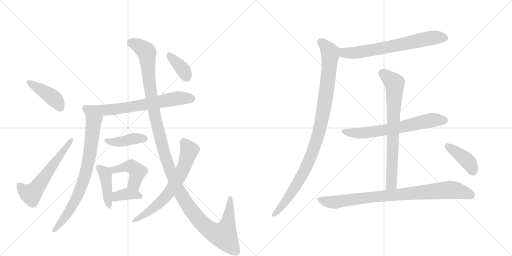
t = 0.00 s
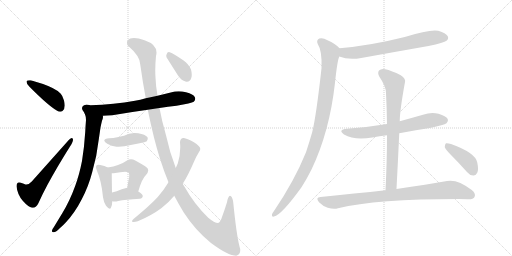
t = 2.62 s
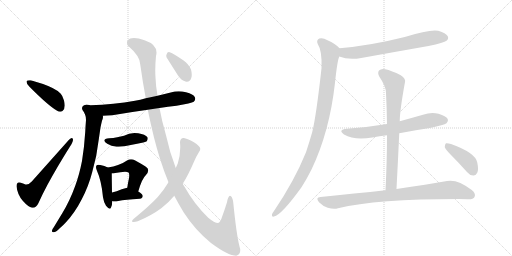
t = 5.24 s
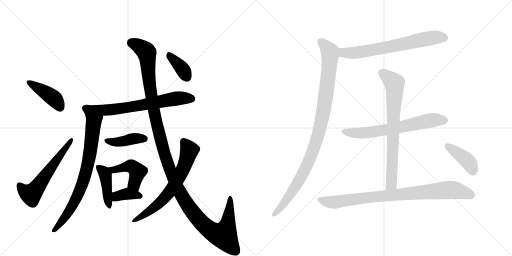
t = 7.86 s
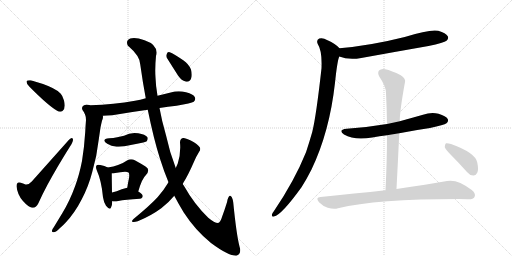
t = 10.47 s
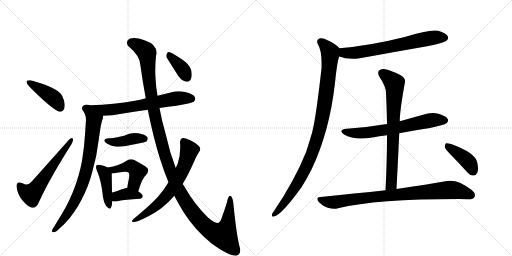
t = 13.09 s

The animated SVG that drew these frames (rendered in a browser with its animation timeline set to each time). Animation: 17 CSS @keyframes rules; one cycle of 13.09 s.

<svg version="1.1" viewBox="0 0 2048 1024" xmlns="http://www.w3.org/2000/svg">
  <g stroke="lightgray" stroke-dasharray="1,1" stroke-width="1" transform="scale(4, 4)">
    <line x1="0" y1="0" x2="256" y2="256"></line>
    <line x1="256" y1="0" x2="0" y2="256"></line>
    <line x1="128" y1="0" x2="128" y2="256"></line>
    <line x1="0" y1="128" x2="256" y2="128"></line>
    <line x1="256" y1="0" x2="512" y2="256"></line>
    <line x1="512" y1="0" x2="256" y2="256"></line>
    <line x1="384" y1="0" x2="384" y2="256"></line>
    <line x1="256" y1="128" x2="512" y2="128"></line>
  </g>
<g transform="scale(1, -1) translate(0, -850)">
   <style type="text/css">
    @keyframes keyframes0 {
      from {
       stroke: black;
       stroke-dashoffset: 422;
       stroke-width: 128;
       }
       58% {
       animation-timing-function: step-end;
       stroke: black;
       stroke-dashoffset: 0;
       stroke-width: 128;
       }
       to {
       stroke: black;
       stroke-width: 1024;
       }
       }
       #make-me-a-hanzi-animation-0 {
         animation: keyframes0 0.593424s both;
         animation-delay: 0.000000s;
         animation-timing-function: linear;
       }
    @keyframes keyframes1 {
      from {
       stroke: black;
       stroke-dashoffset: 586;
       stroke-width: 128;
       }
       66% {
       animation-timing-function: step-end;
       stroke: black;
       stroke-dashoffset: 0;
       stroke-width: 128;
       }
       to {
       stroke: black;
       stroke-width: 1024;
       }
       }
       #make-me-a-hanzi-animation-1 {
         animation: keyframes1 0.726888s both;
         animation-delay: 0.593424s;
         animation-timing-function: linear;
       }
    @keyframes keyframes2 {
      from {
       stroke: black;
       stroke-dashoffset: 687;
       stroke-width: 128;
       }
       69% {
       animation-timing-function: step-end;
       stroke: black;
       stroke-dashoffset: 0;
       stroke-width: 128;
       }
       to {
       stroke: black;
       stroke-width: 1024;
       }
       }
       #make-me-a-hanzi-animation-2 {
         animation: keyframes2 0.809082s both;
         animation-delay: 1.320312s;
         animation-timing-function: linear;
       }
    @keyframes keyframes3 {
      from {
       stroke: black;
       stroke-dashoffset: 767;
       stroke-width: 128;
       }
       71% {
       animation-timing-function: step-end;
       stroke: black;
       stroke-dashoffset: 0;
       stroke-width: 128;
       }
       to {
       stroke: black;
       stroke-width: 1024;
       }
       }
       #make-me-a-hanzi-animation-3 {
         animation: keyframes3 0.874186s both;
         animation-delay: 2.129395s;
         animation-timing-function: linear;
       }
    @keyframes keyframes4 {
      from {
       stroke: black;
       stroke-dashoffset: 414;
       stroke-width: 128;
       }
       57% {
       animation-timing-function: step-end;
       stroke: black;
       stroke-dashoffset: 0;
       stroke-width: 128;
       }
       to {
       stroke: black;
       stroke-width: 1024;
       }
       }
       #make-me-a-hanzi-animation-4 {
         animation: keyframes4 0.586914s both;
         animation-delay: 3.003581s;
         animation-timing-function: linear;
       }
    @keyframes keyframes5 {
      from {
       stroke: black;
       stroke-dashoffset: 429;
       stroke-width: 128;
       }
       58% {
       animation-timing-function: step-end;
       stroke: black;
       stroke-dashoffset: 0;
       stroke-width: 128;
       }
       to {
       stroke: black;
       stroke-width: 1024;
       }
       }
       #make-me-a-hanzi-animation-5 {
         animation: keyframes5 0.599121s both;
         animation-delay: 3.590495s;
         animation-timing-function: linear;
       }
    @keyframes keyframes6 {
      from {
       stroke: black;
       stroke-dashoffset: 448;
       stroke-width: 128;
       }
       59% {
       animation-timing-function: step-end;
       stroke: black;
       stroke-dashoffset: 0;
       stroke-width: 128;
       }
       to {
       stroke: black;
       stroke-width: 1024;
       }
       }
       #make-me-a-hanzi-animation-6 {
         animation: keyframes6 0.614583s both;
         animation-delay: 4.189616s;
         animation-timing-function: linear;
       }
    @keyframes keyframes7 {
      from {
       stroke: black;
       stroke-dashoffset: 370;
       stroke-width: 128;
       }
       55% {
       animation-timing-function: step-end;
       stroke: black;
       stroke-dashoffset: 0;
       stroke-width: 128;
       }
       to {
       stroke: black;
       stroke-width: 1024;
       }
       }
       #make-me-a-hanzi-animation-7 {
         animation: keyframes7 0.551107s both;
         animation-delay: 4.804199s;
         animation-timing-function: linear;
       }
    @keyframes keyframes8 {
      from {
       stroke: black;
       stroke-dashoffset: 1315;
       stroke-width: 128;
       }
       81% {
       animation-timing-function: step-end;
       stroke: black;
       stroke-dashoffset: 0;
       stroke-width: 128;
       }
       to {
       stroke: black;
       stroke-width: 1024;
       }
       }
       #make-me-a-hanzi-animation-8 {
         animation: keyframes8 1.320150s both;
         animation-delay: 5.355306s;
         animation-timing-function: linear;
       }
    @keyframes keyframes9 {
      from {
       stroke: black;
       stroke-dashoffset: 673;
       stroke-width: 128;
       }
       69% {
       animation-timing-function: step-end;
       stroke: black;
       stroke-dashoffset: 0;
       stroke-width: 128;
       }
       to {
       stroke: black;
       stroke-width: 1024;
       }
       }
       #make-me-a-hanzi-animation-9 {
         animation: keyframes9 0.797689s both;
         animation-delay: 6.675456s;
         animation-timing-function: linear;
       }
    @keyframes keyframes10 {
      from {
       stroke: black;
       stroke-dashoffset: 376;
       stroke-width: 128;
       }
       55% {
       animation-timing-function: step-end;
       stroke: black;
       stroke-dashoffset: 0;
       stroke-width: 128;
       }
       to {
       stroke: black;
       stroke-width: 1024;
       }
       }
       #make-me-a-hanzi-animation-10 {
         animation: keyframes10 0.555990s both;
         animation-delay: 7.473145s;
         animation-timing-function: linear;
       }
    @keyframes keyframes11 {
      from {
       stroke: black;
       stroke-dashoffset: 680;
       stroke-width: 128;
       }
       69% {
       animation-timing-function: step-end;
       stroke: black;
       stroke-dashoffset: 0;
       stroke-width: 128;
       }
       to {
       stroke: black;
       stroke-width: 1024;
       }
       }
       #make-me-a-hanzi-animation-11 {
         animation: keyframes11 0.803385s both;
         animation-delay: 8.029134s;
         animation-timing-function: linear;
       }
    @keyframes keyframes12 {
      from {
       stroke: black;
       stroke-dashoffset: 1014;
       stroke-width: 128;
       }
       77% {
       animation-timing-function: step-end;
       stroke: black;
       stroke-dashoffset: 0;
       stroke-width: 128;
       }
       to {
       stroke: black;
       stroke-width: 1024;
       }
       }
       #make-me-a-hanzi-animation-12 {
         animation: keyframes12 1.075195s both;
         animation-delay: 8.832520s;
         animation-timing-function: linear;
       }
    @keyframes keyframes13 {
      from {
       stroke: black;
       stroke-dashoffset: 662;
       stroke-width: 128;
       }
       68% {
       animation-timing-function: step-end;
       stroke: black;
       stroke-dashoffset: 0;
       stroke-width: 128;
       }
       to {
       stroke: black;
       stroke-width: 1024;
       }
       }
       #make-me-a-hanzi-animation-13 {
         animation: keyframes13 0.788737s both;
         animation-delay: 9.907715s;
         animation-timing-function: linear;
       }
    @keyframes keyframes14 {
      from {
       stroke: black;
       stroke-dashoffset: 747;
       stroke-width: 128;
       }
       71% {
       animation-timing-function: step-end;
       stroke: black;
       stroke-dashoffset: 0;
       stroke-width: 128;
       }
       to {
       stroke: black;
       stroke-width: 1024;
       }
       }
       #make-me-a-hanzi-animation-14 {
         animation: keyframes14 0.857910s both;
         animation-delay: 10.696452s;
         animation-timing-function: linear;
       }
    @keyframes keyframes15 {
      from {
       stroke: black;
       stroke-dashoffset: 868;
       stroke-width: 128;
       }
       74% {
       animation-timing-function: step-end;
       stroke: black;
       stroke-dashoffset: 0;
       stroke-width: 128;
       }
       to {
       stroke: black;
       stroke-width: 1024;
       }
       }
       #make-me-a-hanzi-animation-15 {
         animation: keyframes15 0.956380s both;
         animation-delay: 11.554362s;
         animation-timing-function: linear;
       }
    @keyframes keyframes16 {
      from {
       stroke: black;
       stroke-dashoffset: 407;
       stroke-width: 128;
       }
       57% {
       animation-timing-function: step-end;
       stroke: black;
       stroke-dashoffset: 0;
       stroke-width: 128;
       }
       to {
       stroke: black;
       stroke-width: 1024;
       }
       }
       #make-me-a-hanzi-animation-16 {
         animation: keyframes16 0.581217s both;
         animation-delay: 12.510742s;
         animation-timing-function: linear;
       }
</style>
<path d="M 106 524 L 106 523 Q 106 515 117 504 Q 191 429 227 408 Q 234 403 241 403 Q 246 403 250 406 Q 259 413 259 428 Q 259 436 256 448 Q 250 468 243 475 Q 231 488 210 498 Q 178 514 123 529 L 117 529 Q 108 529 106 524 Z" fill="lightgray"></path> 
<path d="M 102 112 Q 92 116 83 119 Q 79 120 76 120 Q 66 120 66 106 L 66 104 Q 70 71 91 47 Q 113 22 128 19 L 132 19 Q 145 19 154 38 Q 169 72 190 111 Q 229 183 280 264 Q 292 282 292 291 Q 292 293 291 295 Q 290 298 287 298 Q 283 298 276 291 L 127 124 Q 116 112 106 112 L 102 112 Z" fill="lightgray"></path> 
<path d="M 638 418 Q 672 424 706 427 Q 766 437 775 443 Q 781 449 781 455 Q 781 457 780 460 Q 774 474 744 481 Q 729 485 715 485 Q 699 485 683 480 L 630 467 L 583 457 Q 561 451 540 447 Q 456 432 362 429 Q 358 430 357 430 Q 351 431 346 431 Q 339 431 336 429 Q 328 424 328 418 Q 328 414 330 410 Q 336 402 340 393 C 345 383 381 385 411 387 Q 428 388 449 389 Q 519 401 591 411 L 638 418 Z" fill="lightgray"></path> 
<path d="M 340 393 Q 344 383 344 370 Q 342 347 341 323 Q 337 260 328 206 Q 317 150 301 107 Q 279 46 249 -3 L 215 -59 Q 209 -66 208 -72 L 208 -75 Q 208 -79 213 -79 L 215 -79 Q 224 -78 239 -63 Q 253 -51 262 -41 Q 299 -2 327 53 Q 354 104 369 162 Q 388 228 395 292 L 402 340 Q 405 355 408 367 Q 412 376 412 382 Q 412 385 411 387 C 414 417 333 422 340 393 Z" fill="lightgray"></path> 
<path d="M 429 275 Q 445 266 466 263 L 475 263 Q 496 263 523 270 Q 549 276 573 280 Q 586 284 587 285 Q 591 291 591 296 Q 591 298 590 301 Q 581 313 553 317 Q 546 318 538 318 Q 516 318 496 307 L 469 301 Q 453 297 437 297 Q 417 295 417 288 Q 417 283 429 275 Z" fill="lightgray"></path> 
<path d="M 412 61 Q 415 40 424 27 Q 434 15 439 15 Q 442 15 444 20 Q 449 30 449 45 L 448 80 Q 447 144 447 157 C 447 172 447 172 431 180 Q 419 187 401 190 Q 396 191 393 191 Q 389 191 387 189 Q 384 187 384 182 Q 384 177 387 169 Q 406 127 412 61 Z" fill="lightgray"></path> 
<path d="M 553 84 Q 568 136 583 149 Q 593 160 593 169 Q 593 178 582 184 Q 565 195 541 208 Q 532 213 524 213 Q 516 213 508 208 Q 491 196 472 190 Q 455 184 431 180 C 401 175 417 156 447 157 Q 454 157 461 158 Q 482 162 500 163 Q 511 163 514 160 Q 517 158 517 149 Q 517 144 516 137 Q 512 120 509 99 C 505 69 544 55 553 84 Z" fill="lightgray"></path> 
<path d="M 449 45 Q 453 44 458 44 Q 465 44 473 46 Q 501 52 559 55 Q 571 57 571 66 Q 571 74 553 84 C 527 99 522 102 509 99 Q 497 96 487 93 Q 466 84 448 80 C 419 73 419 50 449 45 Z" fill="lightgray"></path> 
<path d="M 640 215 Q 656 164 674 121 L 697 67 Q 716 31 735 0 Q 781 -71 844 -122 Q 913 -173 944 -173 L 945 -173 Q 961 -168 961 -151 Q 961 -145 958 -136 Q 946 -90 933 40 Q 929 67 920 67 Q 912 65 908 41 Q 898 9 889 -15 Q 881 -42 872 -42 Q 858 -42 833 -21 Q 777 33 735 108 Q 731 112 731 115 L 703 178 Q 679 239 664 309 Q 647 367 638 418 L 630 467 Q 623 506 622 540 Q 621 554 621 568 Q 621 596 624 626 Q 626 633 626 640 Q 626 673 578 689 Q 553 698 536 698 Q 527 698 521 696 Q 508 690 508 680 Q 508 674 511 668 Q 561 625 561 592 Q 571 520 583 457 L 591 411 Q 615 293 640 215 Z" fill="lightgray"></path> 
<path d="M 674 121 Q 655 89 631 62 Q 601 29 534 -26 Q 528 -32 528 -35 Q 528 -38 532 -38 L 535 -38 Q 541 -38 551 -35 Q 603 -14 645 17 Q 675 40 697 67 L 731 115 Q 753 150 775 201 Q 784 223 796 242 Q 801 248 801 254 Q 801 257 799 261 Q 791 273 763 288 Q 743 298 734 298 L 732 298 Q 720 295 720 280 Q 721 270 721 260 Q 721 228 711 196 L 703 178 L 674 121 Z" fill="lightgray"></path> 
<path d="M 712 548 Q 727 527 742 524 Q 745 523 748 523 Q 760 523 765 538 Q 767 544 767 551 Q 767 561 764 572 Q 755 594 733 609 Q 695 635 679 641 Q 677 642 675 642 Q 669 642 667 634 Q 665 630 665 627 Q 665 621 669 616 L 712 548 Z" fill="lightgray"></path> 
<path d="M 1357 624 Q 1394 609 1445 618 Q 1577 642 1714 666 Q 1777 679 1786 687 Q 1796 696 1791 705 Q 1784 718 1753 727 Q 1720 734 1619 702 Q 1484 668 1358 657 C 1328 654 1329 634 1357 624 Z" fill="lightgray"></path> 
<path d="M 1358 657 Q 1342 675 1310 689 Q 1291 701 1277 696 Q 1264 689 1271 674 Q 1289 647 1286 577 Q 1265 387 1249 322 Q 1237 280 1224 241 Q 1178 127 1096 6 Q 1090 -1 1088 -7 Q 1085 -19 1096 -16 Q 1126 -10 1206 101 Q 1227 134 1246 172 Q 1318 322 1340 519 Q 1349 606 1357 624 C 1364 652 1364 652 1358 657 Z" fill="lightgray"></path> 
<path d="M 1597 317 Q 1657 329 1720 338 Q 1777 350 1786 357 Q 1795 364 1791 374 Q 1784 386 1754 395 Q 1724 402 1692 391 Q 1646 378 1599 365 L 1548 354 Q 1472 341 1387 335 Q 1350 331 1376 312 Q 1418 287 1489 300 Q 1517 306 1548 309 L 1597 317 Z" fill="lightgray"></path> 
<path d="M 1586 94 Q 1592 209 1597 317 L 1599 365 Q 1599 407 1620 522 Q 1624 534 1603 549 Q 1566 568 1541 573 Q 1525 577 1516 568 Q 1509 559 1517 544 Q 1544 504 1544 478 Q 1547 418 1548 354 L 1548 309 Q 1548 206 1542 89 C 1541 59 1584 64 1586 94 Z" fill="lightgray"></path> 
<path d="M 1542 89 Q 1421 76 1282 62 Q 1260 61 1276 41 Q 1292 25 1311 19 Q 1335 12 1352 17 Q 1506 54 1834 54 Q 1852 54 1871 53 Q 1893 52 1898 62 Q 1905 75 1887 90 Q 1829 135 1788 126 Q 1712 113 1586 94 L 1542 89 Z" fill="lightgray"></path> 
<path d="M 1804 230 Q 1835 199 1868 162 Q 1878 149 1893 148 Q 1903 147 1909 159 Q 1915 172 1909 200 Q 1902 239 1804 274 Q 1791 278 1784 277 Q 1780 274 1779 262 Q 1782 252 1804 230 Z" fill="lightgray"></path> 
      <clipPath id="make-me-a-hanzi-clip-0">
      <path d="M 106 524 L 106 523 Q 106 515 117 504 Q 191 429 227 408 Q 234 403 241 403 Q 246 403 250 406 Q 259 413 259 428 Q 259 436 256 448 Q 250 468 243 475 Q 231 488 210 498 Q 178 514 123 529 L 117 529 Q 108 529 106 524 Z" fill="lightgray"></path>
      </clipPath>
      <path clip-path="url(#make-me-a-hanzi-clip-0)" d="M 113 524 L 210 461 L 240 420 " fill="none" id="make-me-a-hanzi-animation-0" stroke-dasharray="294 588" stroke-linecap="round"></path>

      <clipPath id="make-me-a-hanzi-clip-1">
      <path d="M 102 112 Q 92 116 83 119 Q 79 120 76 120 Q 66 120 66 106 L 66 104 Q 70 71 91 47 Q 113 22 128 19 L 132 19 Q 145 19 154 38 Q 169 72 190 111 Q 229 183 280 264 Q 292 282 292 291 Q 292 293 291 295 Q 290 298 287 298 Q 283 298 276 291 L 127 124 Q 116 112 106 112 L 102 112 Z" fill="lightgray"></path>
      </clipPath>
      <path clip-path="url(#make-me-a-hanzi-clip-1)" d="M 77 109 L 94 88 L 116 75 L 135 83 L 285 291 " fill="none" id="make-me-a-hanzi-animation-1" stroke-dasharray="458 916" stroke-linecap="round"></path>

      <clipPath id="make-me-a-hanzi-clip-2">
      <path d="M 638 418 Q 672 424 706 427 Q 766 437 775 443 Q 781 449 781 455 Q 781 457 780 460 Q 774 474 744 481 Q 729 485 715 485 Q 699 485 683 480 L 630 467 L 583 457 Q 561 451 540 447 Q 456 432 362 429 Q 358 430 357 430 Q 351 431 346 431 Q 339 431 336 429 Q 328 424 328 418 Q 328 414 330 410 Q 336 402 340 393 C 345 383 381 385 411 387 Q 428 388 449 389 Q 519 401 591 411 L 638 418 Z" fill="lightgray"></path>
      </clipPath>
      <path clip-path="url(#make-me-a-hanzi-clip-2)" d="M 341 417 L 363 409 L 453 412 L 703 456 L 767 455 " fill="none" id="make-me-a-hanzi-animation-2" stroke-dasharray="559 1118" stroke-linecap="round"></path>

      <clipPath id="make-me-a-hanzi-clip-3">
      <path d="M 340 393 Q 344 383 344 370 Q 342 347 341 323 Q 337 260 328 206 Q 317 150 301 107 Q 279 46 249 -3 L 215 -59 Q 209 -66 208 -72 L 208 -75 Q 208 -79 213 -79 L 215 -79 Q 224 -78 239 -63 Q 253 -51 262 -41 Q 299 -2 327 53 Q 354 104 369 162 Q 388 228 395 292 L 402 340 Q 405 355 408 367 Q 412 376 412 382 Q 412 385 411 387 C 414 417 333 422 340 393 Z" fill="lightgray"></path>
      </clipPath>
      <path clip-path="url(#make-me-a-hanzi-clip-3)" d="M 347 389 L 374 353 L 362 247 L 335 133 L 317 82 L 284 19 L 227 -62 L 213 -73 " fill="none" id="make-me-a-hanzi-animation-3" stroke-dasharray="639 1278" stroke-linecap="round"></path>

      <clipPath id="make-me-a-hanzi-clip-4">
      <path d="M 429 275 Q 445 266 466 263 L 475 263 Q 496 263 523 270 Q 549 276 573 280 Q 586 284 587 285 Q 591 291 591 296 Q 591 298 590 301 Q 581 313 553 317 Q 546 318 538 318 Q 516 318 496 307 L 469 301 Q 453 297 437 297 Q 417 295 417 288 Q 417 283 429 275 Z" fill="lightgray"></path>
      </clipPath>
      <path clip-path="url(#make-me-a-hanzi-clip-4)" d="M 423 288 L 463 281 L 533 296 L 579 296 " fill="none" id="make-me-a-hanzi-animation-4" stroke-dasharray="286 572" stroke-linecap="round"></path>

      <clipPath id="make-me-a-hanzi-clip-5">
      <path d="M 412 61 Q 415 40 424 27 Q 434 15 439 15 Q 442 15 444 20 Q 449 30 449 45 L 448 80 Q 447 144 447 157 C 447 172 447 172 431 180 Q 419 187 401 190 Q 396 191 393 191 Q 389 191 387 189 Q 384 187 384 182 Q 384 177 387 169 Q 406 127 412 61 Z" fill="lightgray"></path>
      </clipPath>
      <path clip-path="url(#make-me-a-hanzi-clip-5)" d="M 393 183 L 421 150 L 438 21 " fill="none" id="make-me-a-hanzi-animation-5" stroke-dasharray="301 602" stroke-linecap="round"></path>

      <clipPath id="make-me-a-hanzi-clip-6">
      <path d="M 553 84 Q 568 136 583 149 Q 593 160 593 169 Q 593 178 582 184 Q 565 195 541 208 Q 532 213 524 213 Q 516 213 508 208 Q 491 196 472 190 Q 455 184 431 180 C 401 175 417 156 447 157 Q 454 157 461 158 Q 482 162 500 163 Q 511 163 514 160 Q 517 158 517 149 Q 517 144 516 137 Q 512 120 509 99 C 505 69 544 55 553 84 Z" fill="lightgray"></path>
      </clipPath>
      <path clip-path="url(#make-me-a-hanzi-clip-6)" d="M 439 177 L 466 172 L 515 184 L 535 180 L 549 163 L 537 116 L 549 96 " fill="none" id="make-me-a-hanzi-animation-6" stroke-dasharray="320 640" stroke-linecap="round"></path>

      <clipPath id="make-me-a-hanzi-clip-7">
      <path d="M 449 45 Q 453 44 458 44 Q 465 44 473 46 Q 501 52 559 55 Q 571 57 571 66 Q 571 74 553 84 C 527 99 522 102 509 99 Q 497 96 487 93 Q 466 84 448 80 C 419 73 419 50 449 45 Z" fill="lightgray"></path>
      </clipPath>
      <path clip-path="url(#make-me-a-hanzi-clip-7)" d="M 454 51 L 473 67 L 509 75 L 561 66 " fill="none" id="make-me-a-hanzi-animation-7" stroke-dasharray="242 484" stroke-linecap="round"></path>

      <clipPath id="make-me-a-hanzi-clip-8">
      <path d="M 640 215 Q 656 164 674 121 L 697 67 Q 716 31 735 0 Q 781 -71 844 -122 Q 913 -173 944 -173 L 945 -173 Q 961 -168 961 -151 Q 961 -145 958 -136 Q 946 -90 933 40 Q 929 67 920 67 Q 912 65 908 41 Q 898 9 889 -15 Q 881 -42 872 -42 Q 858 -42 833 -21 Q 777 33 735 108 Q 731 112 731 115 L 703 178 Q 679 239 664 309 Q 647 367 638 418 L 630 467 Q 623 506 622 540 Q 621 554 621 568 Q 621 596 624 626 Q 626 633 626 640 Q 626 673 578 689 Q 553 698 536 698 Q 527 698 521 696 Q 508 690 508 680 Q 508 674 511 668 Q 561 625 561 592 Q 571 520 583 457 L 591 411 Q 615 293 640 215 Z" fill="lightgray"></path>
      </clipPath>
      <path clip-path="url(#make-me-a-hanzi-clip-8)" d="M 526 679 L 561 663 L 587 638 L 607 453 L 656 240 L 705 110 L 748 33 L 781 -13 L 830 -63 L 866 -85 L 894 -91 L 911 -50 L 920 60 " fill="none" id="make-me-a-hanzi-animation-8" stroke-dasharray="1187 2374" stroke-linecap="round"></path>

      <clipPath id="make-me-a-hanzi-clip-9">
      <path d="M 674 121 Q 655 89 631 62 Q 601 29 534 -26 Q 528 -32 528 -35 Q 528 -38 532 -38 L 535 -38 Q 541 -38 551 -35 Q 603 -14 645 17 Q 675 40 697 67 L 731 115 Q 753 150 775 201 Q 784 223 796 242 Q 801 248 801 254 Q 801 257 799 261 Q 791 273 763 288 Q 743 298 734 298 L 732 298 Q 720 295 720 280 Q 721 270 721 260 Q 721 228 711 196 L 703 178 L 674 121 Z" fill="lightgray"></path>
      </clipPath>
      <path clip-path="url(#make-me-a-hanzi-clip-9)" d="M 733 287 L 757 249 L 740 192 L 698 111 L 648 47 L 555 -24 L 533 -32 " fill="none" id="make-me-a-hanzi-animation-9" stroke-dasharray="545 1090" stroke-linecap="round"></path>

      <clipPath id="make-me-a-hanzi-clip-10">
      <path d="M 712 548 Q 727 527 742 524 Q 745 523 748 523 Q 760 523 765 538 Q 767 544 767 551 Q 767 561 764 572 Q 755 594 733 609 Q 695 635 679 641 Q 677 642 675 642 Q 669 642 667 634 Q 665 630 665 627 Q 665 621 669 616 L 712 548 Z" fill="lightgray"></path>
      </clipPath>
      <path clip-path="url(#make-me-a-hanzi-clip-10)" d="M 675 634 L 722 584 L 748 540 " fill="none" id="make-me-a-hanzi-animation-10" stroke-dasharray="248 496" stroke-linecap="round"></path>

      <clipPath id="make-me-a-hanzi-clip-11">
      <path d="M 1357 624 Q 1394 609 1445 618 Q 1577 642 1714 666 Q 1777 679 1786 687 Q 1796 696 1791 705 Q 1784 718 1753 727 Q 1720 734 1619 702 Q 1484 668 1358 657 C 1328 654 1329 634 1357 624 Z" fill="lightgray"></path>
      </clipPath>
      <path clip-path="url(#make-me-a-hanzi-clip-11)" d="M 1366 651 L 1381 638 L 1433 640 L 1708 696 L 1779 699 " fill="none" id="make-me-a-hanzi-animation-11" stroke-dasharray="552 1104" stroke-linecap="round"></path>

      <clipPath id="make-me-a-hanzi-clip-12">
      <path d="M 1358 657 Q 1342 675 1310 689 Q 1291 701 1277 696 Q 1264 689 1271 674 Q 1289 647 1286 577 Q 1265 387 1249 322 Q 1237 280 1224 241 Q 1178 127 1096 6 Q 1090 -1 1088 -7 Q 1085 -19 1096 -16 Q 1126 -10 1206 101 Q 1227 134 1246 172 Q 1318 322 1340 519 Q 1349 606 1357 624 C 1364 652 1364 652 1358 657 Z" fill="lightgray"></path>
      </clipPath>
      <path clip-path="url(#make-me-a-hanzi-clip-12)" d="M 1283 683 L 1315 650 L 1321 631 L 1310 514 L 1277 326 L 1234 201 L 1210 152 L 1159 67 L 1096 -8 " fill="none" id="make-me-a-hanzi-animation-12" stroke-dasharray="886 1772" stroke-linecap="round"></path>

      <clipPath id="make-me-a-hanzi-clip-13">
      <path d="M 1597 317 Q 1657 329 1720 338 Q 1777 350 1786 357 Q 1795 364 1791 374 Q 1784 386 1754 395 Q 1724 402 1692 391 Q 1646 378 1599 365 L 1548 354 Q 1472 341 1387 335 Q 1350 331 1376 312 Q 1418 287 1489 300 Q 1517 306 1548 309 L 1597 317 Z" fill="lightgray"></path>
      </clipPath>
      <path clip-path="url(#make-me-a-hanzi-clip-13)" d="M 1379 325 L 1421 317 L 1462 318 L 1731 370 L 1779 368 " fill="none" id="make-me-a-hanzi-animation-13" stroke-dasharray="534 1068" stroke-linecap="round"></path>

      <clipPath id="make-me-a-hanzi-clip-14">
      <path d="M 1586 94 Q 1592 209 1597 317 L 1599 365 Q 1599 407 1620 522 Q 1624 534 1603 549 Q 1566 568 1541 573 Q 1525 577 1516 568 Q 1509 559 1517 544 Q 1544 504 1544 478 Q 1547 418 1548 354 L 1548 309 Q 1548 206 1542 89 C 1541 59 1584 64 1586 94 Z" fill="lightgray"></path>
      </clipPath>
      <path clip-path="url(#make-me-a-hanzi-clip-14)" d="M 1528 559 L 1578 516 L 1579 495 L 1566 120 L 1549 97 " fill="none" id="make-me-a-hanzi-animation-14" stroke-dasharray="619 1238" stroke-linecap="round"></path>

      <clipPath id="make-me-a-hanzi-clip-15">
      <path d="M 1542 89 Q 1421 76 1282 62 Q 1260 61 1276 41 Q 1292 25 1311 19 Q 1335 12 1352 17 Q 1506 54 1834 54 Q 1852 54 1871 53 Q 1893 52 1898 62 Q 1905 75 1887 90 Q 1829 135 1788 126 Q 1712 113 1586 94 L 1542 89 Z" fill="lightgray"></path>
      </clipPath>
      <path clip-path="url(#make-me-a-hanzi-clip-15)" d="M 1279 51 L 1334 41 L 1479 61 L 1788 90 L 1834 87 L 1885 70 " fill="none" id="make-me-a-hanzi-animation-15" stroke-dasharray="740 1480" stroke-linecap="round"></path>

      <clipPath id="make-me-a-hanzi-clip-16">
      <path d="M 1804 230 Q 1835 199 1868 162 Q 1878 149 1893 148 Q 1903 147 1909 159 Q 1915 172 1909 200 Q 1902 239 1804 274 Q 1791 278 1784 277 Q 1780 274 1779 262 Q 1782 252 1804 230 Z" fill="lightgray"></path>
      </clipPath>
      <path clip-path="url(#make-me-a-hanzi-clip-16)" d="M 1788 267 L 1869 207 L 1894 164 " fill="none" id="make-me-a-hanzi-animation-16" stroke-dasharray="279 558" stroke-linecap="round"></path>

</g>
</svg>
